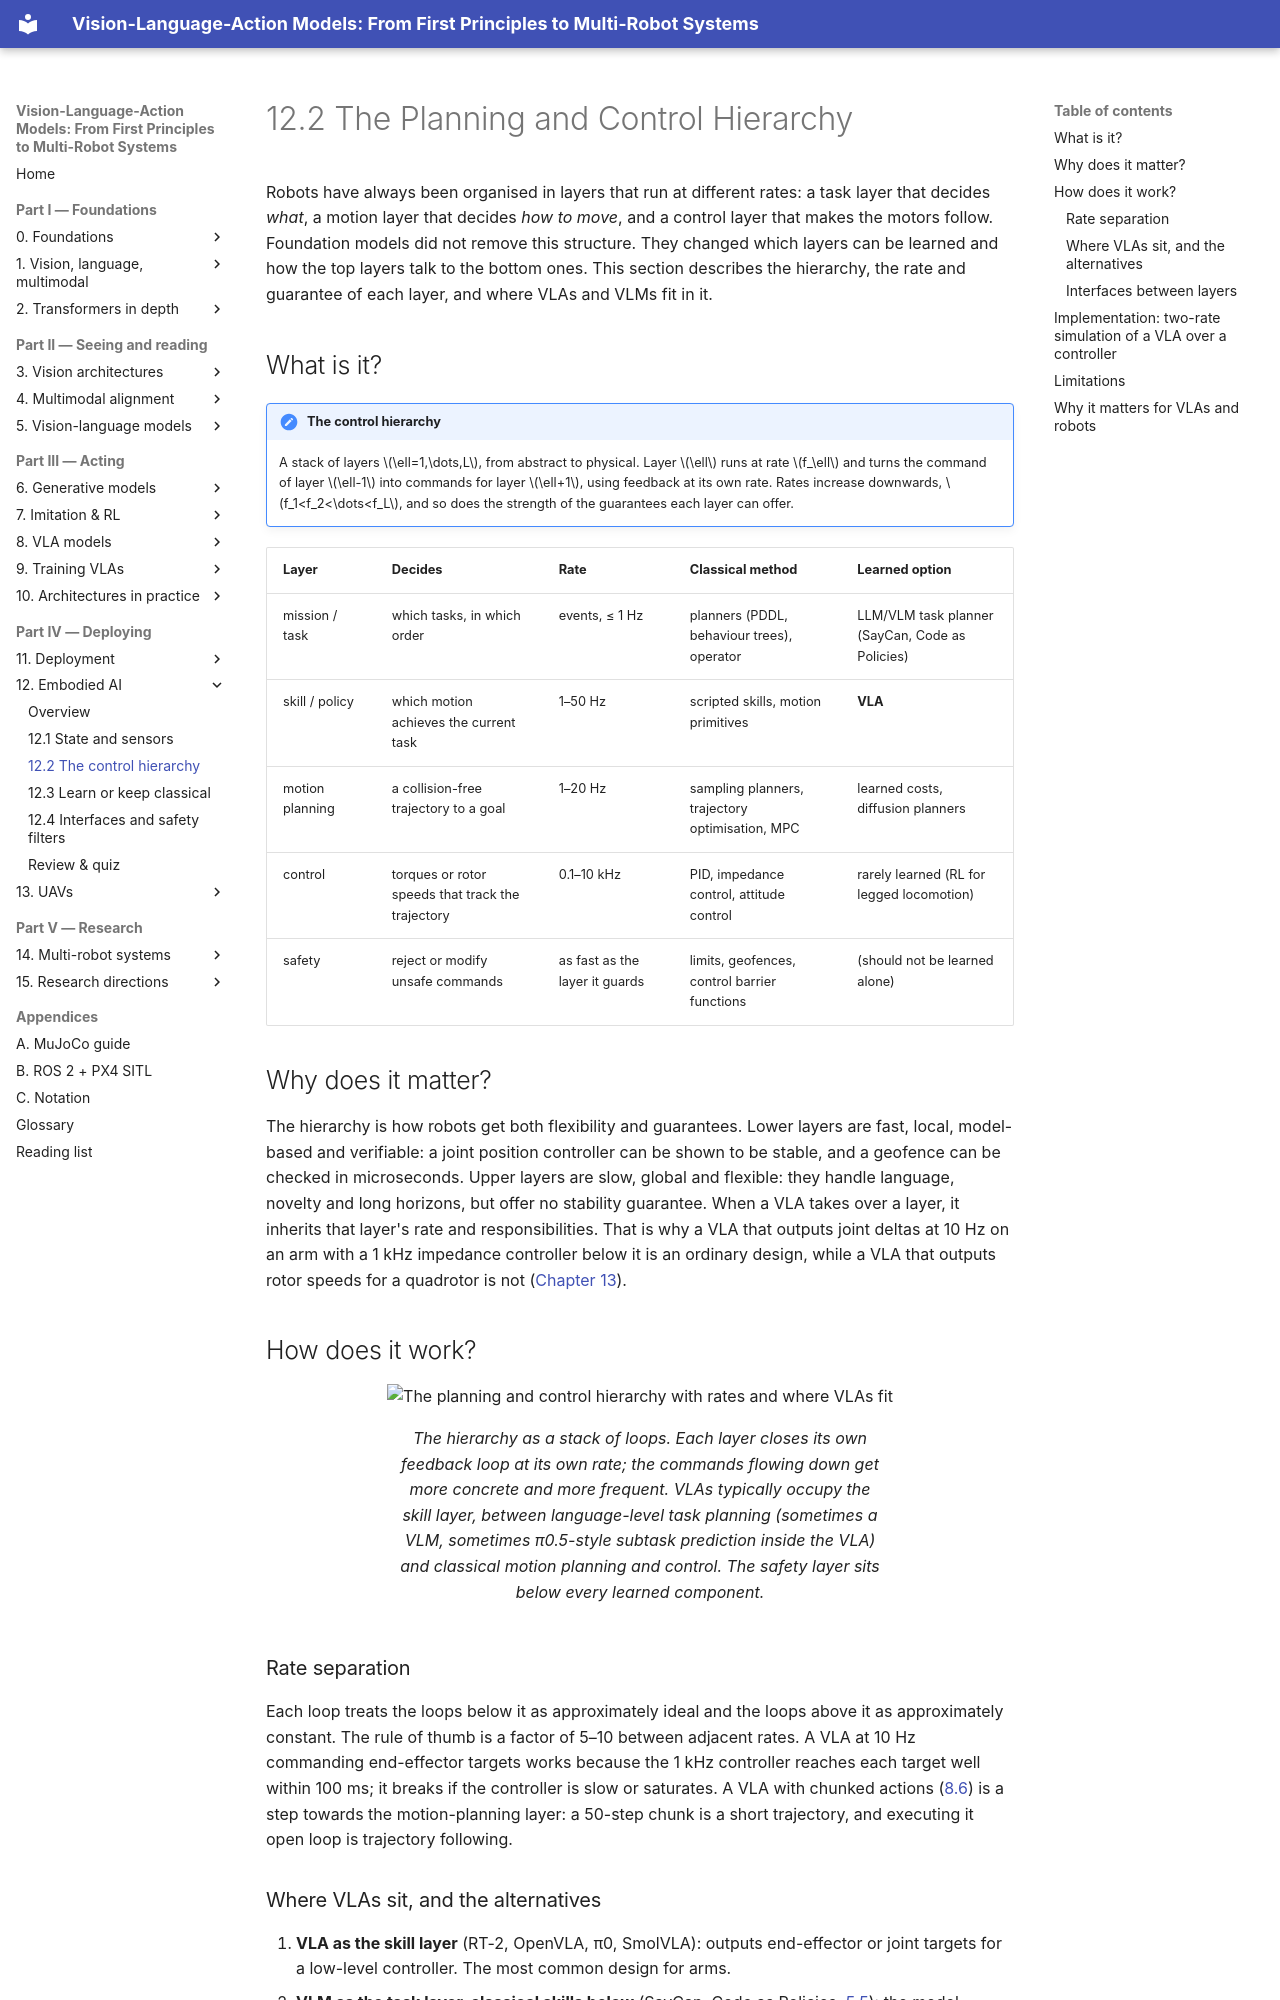

repository: invidia0/mr-vlas · page: chapters/12-embodied/hierarchy.html · generator: mkdocs

# 12.2 The Planning and Control Hierarchy

Robots have always been organised in layers that run at different rates: a task layer that decides *what*, a motion layer that decides *how to move*, and a control layer that makes the motors follow. Foundation models did not remove this structure. They changed which layers can be learned and how the top layers talk to the bottom ones. This section describes the hierarchy, the rate and guarantee of each layer, and where VLAs and VLMs fit in it.

## What is it?

!!! definition "The control hierarchy"
    A stack of layers $\ell=1,\dots,L$, from abstract to physical. Layer $\ell$ runs at rate $f_\ell$ and turns the command of layer $\ell-1$ into commands for layer $\ell+1$, using feedback at its own rate. Rates increase downwards, $f_1<f_2<\dots<f_L$, and so does the strength of the guarantees each layer can offer.

| Layer | Decides | Rate | Classical method | Learned option |
|---|---|---|---|---|
| mission / task | which tasks, in which order | events, ≤ 1 Hz | planners (PDDL, behaviour trees), operator | LLM/VLM task planner (SayCan, Code as Policies) |
| skill / policy | which motion achieves the current task | 1–50 Hz | scripted skills, motion primitives | **VLA** |
| motion planning | a collision-free trajectory to a goal | 1–20 Hz | sampling planners, trajectory optimisation, MPC | learned costs, diffusion planners |
| control | torques or rotor speeds that track the trajectory | 0.1–10 kHz | PID, impedance control, attitude control | rarely learned (RL for legged locomotion) |
| safety | reject or modify unsafe commands | as fast as the layer it guards | limits, geofences, control barrier functions | (should not be learned alone) |

## Why does it matter?

The hierarchy is how robots get both flexibility and guarantees. Lower layers are fast, local, model-based and verifiable: a joint position controller can be shown to be stable, and a geofence can be checked in microseconds. Upper layers are slow, global and flexible: they handle language, novelty and long horizons, but offer no stability guarantee. When a VLA takes over a layer, it inherits that layer's rate and responsibilities. That is why a VLA that outputs joint deltas at 10 Hz on an arm with a 1 kHz impedance controller below it is an ordinary design, while a VLA that outputs rotor speeds for a quadrotor is not ([Chapter 13](../13-uavs/index.md)).

## How does it work?

<figure markdown="span">
  ![The planning and control hierarchy with rates and where VLAs fit](../../assets/figures/control-hierarchy.svg)
  <figcaption markdown="span">The hierarchy as a stack of loops. Each layer closes its own feedback loop at its own rate; the commands flowing down get more concrete and more frequent. VLAs typically occupy the skill layer, between language-level task planning (sometimes a VLM, sometimes π0.5-style subtask prediction inside the VLA) and classical motion planning and control. The safety layer sits below every learned component.</figcaption>
</figure>

### Rate separation

Each loop treats the loops below it as approximately ideal and the loops above it as approximately constant. The rule of thumb is a factor of 5–10 between adjacent rates. A VLA at 10 Hz commanding end-effector targets works because the 1 kHz controller reaches each target well within 100 ms; it breaks if the controller is slow or saturates. A VLA with chunked actions ([8.6](../08-vla/chunking.md)) is a step towards the motion-planning layer: a 50-step chunk is a short trajectory, and executing it open loop is trajectory following.
